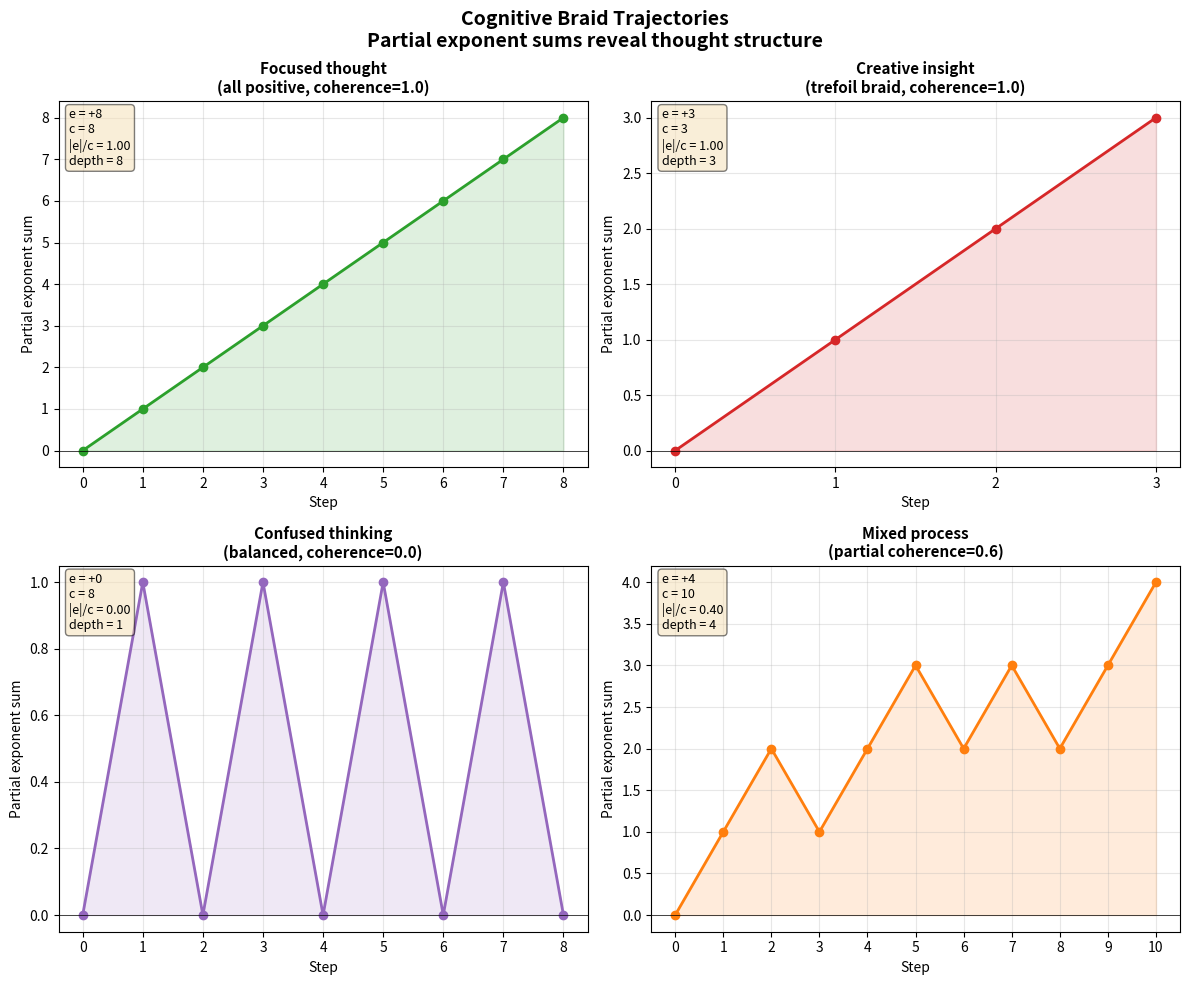

Reproduce this figure in Python.
#!/usr/bin/env python3
"""
Visualization: Cognitive Braid Trajectories

Plots the partial exponent sum trajectory for different types
of cognitive processes, showing how coherent vs confused thought
patterns differ in their complexity evolution.
"""

import matplotlib
matplotlib.use('Agg')
import matplotlib.pyplot as plt
import numpy as np


def partial_sums(signs):
    """Compute running partial sums."""
    sums = [0]
    for s in signs:
        sums.append(sums[-1] + s)
    return sums


def main():
    fig, axes = plt.subplots(2, 2, figsize=(12, 10))

    # Define cognitive process types
    processes = {
        'Focused thought\n(all positive, coherence=1.0)': {
            'signs': [1, 1, 1, 1, 1, 1, 1, 1],
            'color': '#2ca02c',
            'ax': axes[0, 0]
        },
        'Creative insight\n(trefoil braid, coherence=1.0)': {
            'signs': [1, 1, 1],
            'color': '#d62728',
            'ax': axes[0, 1]
        },
        'Confused thinking\n(balanced, coherence=0.0)': {
            'signs': [1, -1, 1, -1, 1, -1, 1, -1],
            'color': '#9467bd',
            'ax': axes[1, 0]
        },
        'Mixed process\n(partial coherence=0.6)': {
            'signs': [1, 1, -1, 1, 1, -1, 1, -1, 1, 1],
            'color': '#ff7f0e',
            'ax': axes[1, 1]
        },
    }

    for title, info in processes.items():
        signs = info['signs']
        sums = partial_sums(signs)
        ax = info['ax']

        # Plot trajectory
        ax.plot(range(len(sums)), sums, 'o-', color=info['color'],
                linewidth=2, markersize=6)
        ax.fill_between(range(len(sums)), sums, alpha=0.15, color=info['color'])
        ax.axhline(y=0, color='black', linewidth=0.5, linestyle='-')

        # Annotate
        e = sum(signs)
        c = len(signs)
        cr = abs(e) / c if c > 0 else 0
        depth = max(abs(s) for s in sums)

        ax.set_title(title, fontsize=11, fontweight='bold')
        ax.set_xlabel('Step')
        ax.set_ylabel('Partial exponent sum')
        ax.text(0.02, 0.98,
                f'e = {e:+d}\nc = {c}\n|e|/c = {cr:.2f}\ndepth = {depth}',
                transform=ax.transAxes, fontsize=9, verticalalignment='top',
                bbox=dict(boxstyle='round', facecolor='wheat', alpha=0.5))
        ax.grid(True, alpha=0.3)
        ax.set_xticks(range(len(sums)))

    plt.suptitle('Cognitive Braid Trajectories\n'
                 'Partial exponent sums reveal thought structure',
                 fontsize=14, fontweight='bold')
    plt.tight_layout()
    plt.savefig('braid_trajectories.png', dpi=150, bbox_inches='tight')
    print("Saved braid_trajectories.png")


if __name__ == "__main__":
    main()
